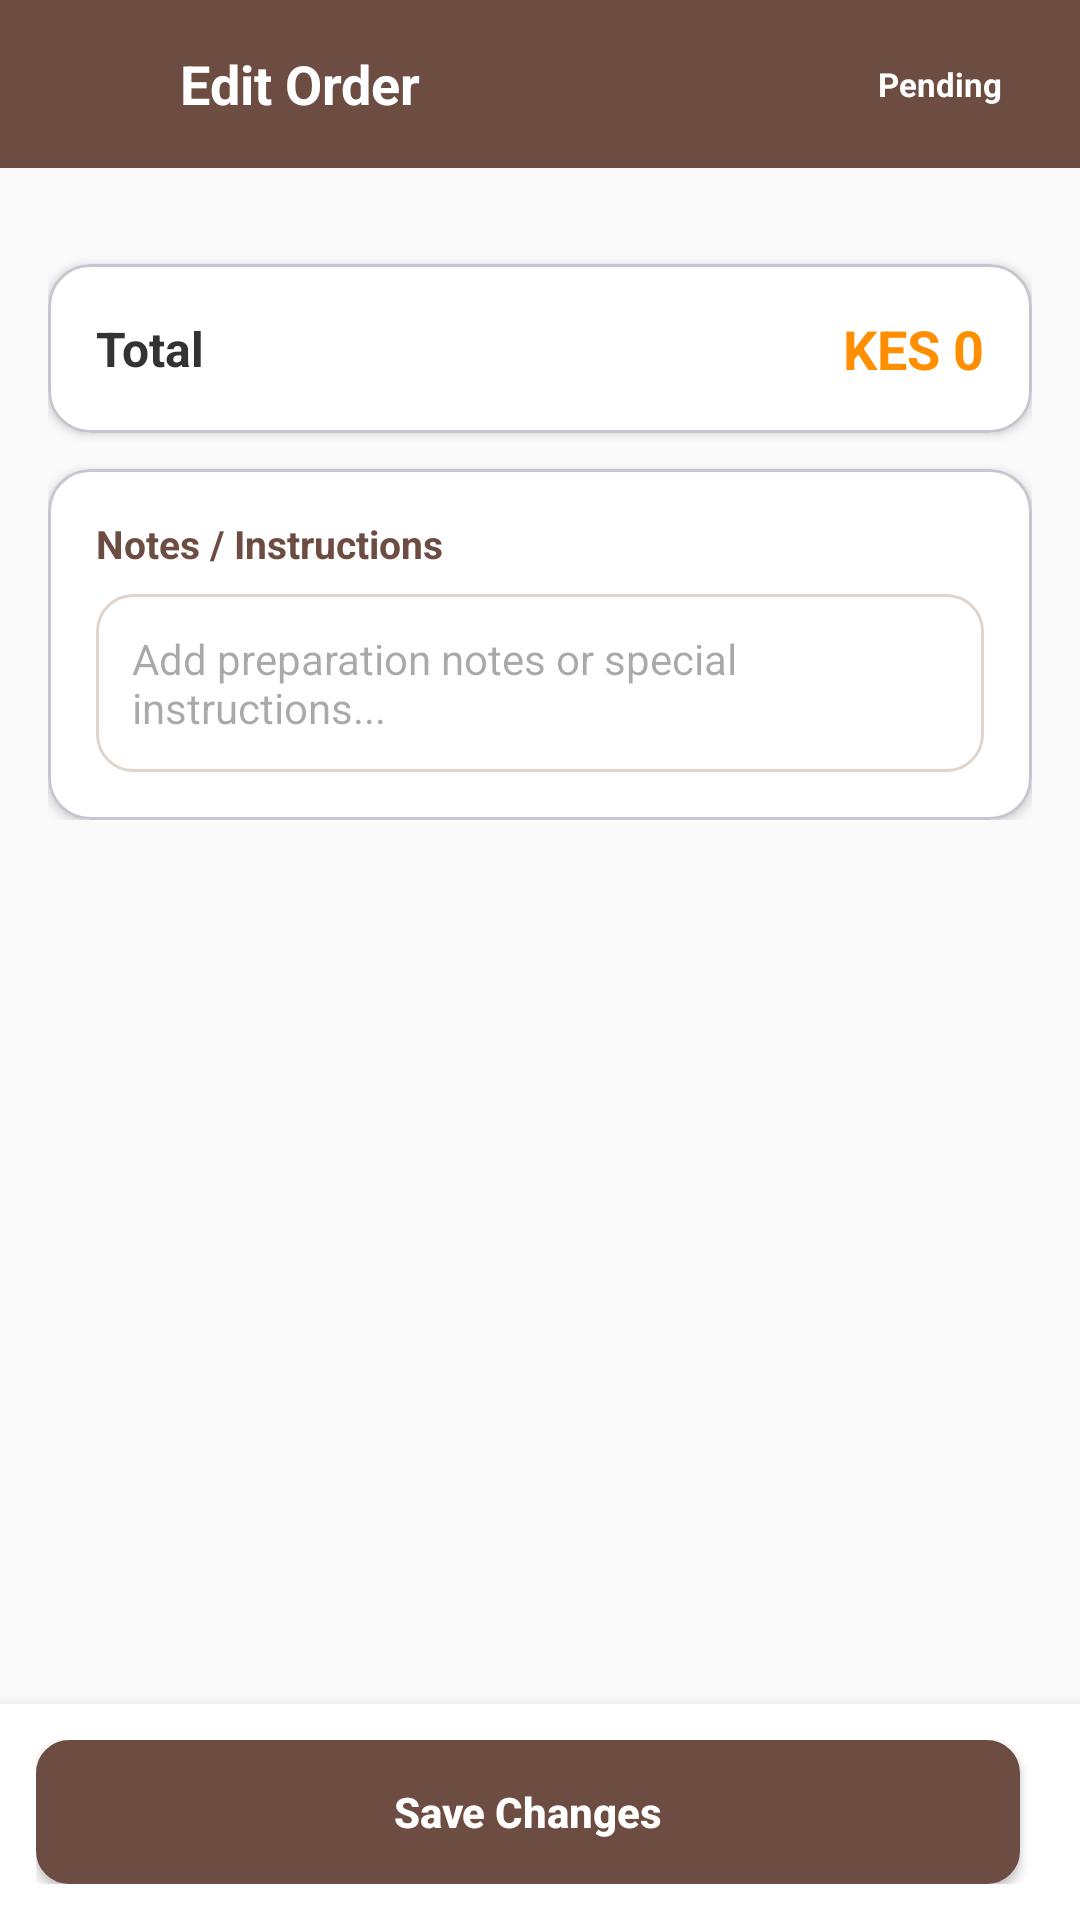

Write the Android layout XML for this screen, with the resource values it uses.
<!-- AndroidManifest.xml: application theme Theme.Coffeecafe -->
<!-- res/layout/activity_order_edit.xml -->
<?xml version="1.0" encoding="utf-8"?>
<LinearLayout xmlns:android="http://schemas.android.com/apk/res/android"
    xmlns:app="http://schemas.android.com/apk/res-auto"
    android:layout_width="match_parent"
    android:layout_height="match_parent"
    android:orientation="vertical"
    android:background="#FAFAFA">

    
    <LinearLayout
        android:layout_width="match_parent"
        android:layout_height="56dp"
        android:orientation="horizontal"
        android:gravity="center_vertical"
        android:paddingStart="12dp"
        android:paddingEnd="16dp"
        android:background="#6D4C41">

        <ImageView
            android:id="@+id/back_btn"
            android:layout_width="40dp"
            android:layout_height="40dp"
            android:src="@drawable/ic_back"
            android:padding="8dp"
            android:background="?attr/selectableItemBackgroundBorderless"
            android:contentDescription="Back" />

        <TextView
            android:id="@+id/header_title"
            android:layout_width="0dp"
            android:layout_height="wrap_content"
            android:layout_weight="1"
            android:text="Edit Order"
            android:textColor="#FFFFFF"
            android:textSize="18sp"
            android:textStyle="bold"
            android:paddingStart="8dp" />

        <TextView
            android:id="@+id/order_status_badge"
            android:layout_width="wrap_content"
            android:layout_height="wrap_content"
            android:text="Pending"
            android:textSize="11sp"
            android:textStyle="bold"
            android:textColor="#FFFFFF"
            android:background="@drawable/btn_bg"
            android:paddingHorizontal="10dp"
            android:paddingVertical="3dp" />
    </LinearLayout>

    <ScrollView
        android:layout_width="match_parent"
        android:layout_height="0dp"
        android:layout_weight="1">

        <LinearLayout
            android:layout_width="match_parent"
            android:layout_height="wrap_content"
            android:orientation="vertical"
            android:padding="16dp">

            <ProgressBar
                android:id="@+id/progress_bar"
                android:layout_width="wrap_content"
                android:layout_height="wrap_content"
                android:layout_gravity="center"
                android:visibility="gone" />

            <TextView
                android:id="@+id/error_text"
                android:layout_width="match_parent"
                android:layout_height="wrap_content"
                android:visibility="gone"
                android:textColor="#F44336"
                android:textSize="14sp"
                android:gravity="center" />

            
            <com.google.android.material.card.MaterialCardView
                android:id="@+id/order_info_card"
                android:layout_width="match_parent"
                android:layout_height="wrap_content"
                android:visibility="gone"
                app:cardCornerRadius="14dp"
                app:cardElevation="2dp"
                app:cardBackgroundColor="#FFFFFF">

                <LinearLayout
                    android:layout_width="match_parent"
                    android:layout_height="wrap_content"
                    android:orientation="vertical"
                    android:padding="16dp">

                    <LinearLayout
                        android:layout_width="match_parent"
                        android:layout_height="wrap_content"
                        android:orientation="horizontal"
                        android:gravity="center_vertical">

                        <TextView
                            android:id="@+id/order_id_text"
                            android:layout_width="0dp"
                            android:layout_height="wrap_content"
                            android:layout_weight="1"
                            android:textSize="16sp"
                            android:textStyle="bold"
                            android:textColor="#6D4C41" />

                        <TextView
                            android:id="@+id/customer_name_text"
                            android:layout_width="wrap_content"
                            android:layout_height="wrap_content"
                            android:textSize="12sp"
                            android:textColor="#888888" />
                    </LinearLayout>

                    <TextView
                        android:id="@+id/order_date_text"
                        android:layout_width="wrap_content"
                        android:layout_height="wrap_content"
                        android:textSize="12sp"
                        android:textColor="#999999"
                        android:layout_marginTop="4dp" />

                    <View
                        android:layout_width="match_parent"
                        android:layout_height="1dp"
                        android:background="#EEEEEE"
                        android:layout_marginTop="12dp"
                        android:layout_marginBottom="12dp" />

                    <TextView
                        android:layout_width="wrap_content"
                        android:layout_height="wrap_content"
                        android:text="Order Items"
                        android:textSize="13sp"
                        android:textStyle="bold"
                        android:textColor="#6D4C41" />
                </LinearLayout>
            </com.google.android.material.card.MaterialCardView>

            
            <androidx.recyclerview.widget.RecyclerView
                android:id="@+id/items_recycler"
                android:layout_width="match_parent"
                android:layout_height="wrap_content"
                android:layout_marginTop="8dp"
                android:nestedScrollingEnabled="false" />

            
            <com.google.android.material.card.MaterialCardView
                android:id="@+id/total_card"
                android:layout_width="match_parent"
                android:layout_height="wrap_content"
                android:layout_marginTop="8dp"
                app:cardCornerRadius="14dp"
                app:cardElevation="2dp"
                app:cardBackgroundColor="#FFFFFF">

                <LinearLayout
                    android:layout_width="match_parent"
                    android:layout_height="wrap_content"
                    android:orientation="horizontal"
                    android:padding="16dp"
                    android:gravity="center_vertical">

                    <TextView
                        android:layout_width="0dp"
                        android:layout_height="wrap_content"
                        android:layout_weight="1"
                        android:text="Total"
                        android:textSize="16sp"
                        android:textStyle="bold"
                        android:textColor="#333333" />

                    <TextView
                        android:id="@+id/total_amount_text"
                        android:layout_width="wrap_content"
                        android:layout_height="wrap_content"
                        android:text="KES 0"
                        android:textSize="18sp"
                        android:textStyle="bold"
                        android:textColor="#FF8F00" />
                </LinearLayout>
            </com.google.android.material.card.MaterialCardView>

            
            <com.google.android.material.card.MaterialCardView
                android:layout_width="match_parent"
                android:layout_height="wrap_content"
                android:layout_marginTop="12dp"
                app:cardCornerRadius="14dp"
                app:cardElevation="2dp"
                app:cardBackgroundColor="#FFFFFF">

                <LinearLayout
                    android:layout_width="match_parent"
                    android:layout_height="wrap_content"
                    android:orientation="vertical"
                    android:padding="16dp">

                    <TextView
                        android:layout_width="wrap_content"
                        android:layout_height="wrap_content"
                        android:text="Notes / Instructions"
                        android:textSize="13sp"
                        android:textStyle="bold"
                        android:textColor="#6D4C41" />

                    <EditText
                        android:id="@+id/notes_input"
                        android:layout_width="match_parent"
                        android:layout_height="wrap_content"
                        android:layout_marginTop="8dp"
                        android:hint="Add preparation notes or special instructions..."
                        android:inputType="textMultiLine"
                        android:minLines="2"
                        android:maxLines="4"
                        android:textSize="14sp"
                        android:background="@drawable/edit_text_bg"
                        android:padding="12dp" />
                </LinearLayout>
            </com.google.android.material.card.MaterialCardView>

        </LinearLayout>
    </ScrollView>

    
    <LinearLayout
        android:id="@+id/action_bar"
        android:layout_width="match_parent"
        android:layout_height="wrap_content"
        android:orientation="horizontal"
        android:padding="12dp"
        android:paddingBottom="24dp"
        android:background="#FFFFFF"
        android:elevation="8dp">

        <Button
            android:id="@+id/cancel_order_btn"
            android:layout_width="0dp"
            android:layout_height="48dp"
            android:layout_weight="1"
            android:text="Cancel Order"
            android:textAllCaps="false"
            android:textSize="14sp"
            android:textStyle="bold"
            android:textColor="#FFFFFF"
            android:background="@drawable/cancel_btn_bg"
            android:layout_marginEnd="8dp"
            android:visibility="gone" />

        <Button
            android:id="@+id/save_changes_btn"
            android:layout_width="0dp"
            android:layout_height="48dp"
            android:layout_weight="1"
            android:text="Save Changes"
            android:textAllCaps="false"
            android:textSize="14sp"
            android:textStyle="bold"
            android:textColor="#FFFFFF"
            android:background="@drawable/btn_bg"
            android:layout_marginEnd="8dp" />

        <Button
            android:id="@+id/next_status_btn"
            android:layout_width="0dp"
            android:layout_height="48dp"
            android:layout_weight="1"
            android:text="Approve"
            android:textAllCaps="false"
            android:textSize="14sp"
            android:textStyle="bold"
            android:textColor="#FFFFFF"
            android:background="@drawable/btn_bg"
            android:visibility="gone" />
    </LinearLayout>
</LinearLayout>
<!-- resources referenced by this layout -->
<resources>
  <!-- drawable btn_bg (drawable) -->
  <?xml version="1.0" encoding="utf-8"?>
  <shape xmlns:android="http://schemas.android.com/apk/res/android">
     <solid android:color="@color/btn_bg"/>
      <corners android:radius="10dp"/>
      <stroke android:color="@color/btn_bg" android:width="2dp"/>
  </shape>
  <!-- drawable cancel_btn_bg (drawable) -->
  <?xml version="1.0" encoding="utf-8"?>
  <shape xmlns:android="http://schemas.android.com/apk/res/android">
   <solid android:color="#FADB0A0A"/>
  <corners android:radius="10dp"/>
      <stroke android:color="#FADB0A0A" android:width="2dp"/>
  
  </shape>
  <!-- drawable edit_text_bg (drawable) -->
  <?xml version="1.0" encoding="utf-8"?>
  <shape xmlns:android="http://schemas.android.com/apk/res/android"
      android:shape="rectangle">
      <solid android:color="@color/surface" />
      <stroke android:width="1dp" android:color="#E0D5CC" />
      <corners android:radius="12dp" />
      <padding
          android:left="4dp"
          android:top="4dp"
          android:right="4dp"
          android:bottom="4dp" />
  </shape>
  <style name="Theme.Coffeecafe" parent="Base.Theme.Coffeecafe" />
  <color name="btn_bg">#6D4C41</color>
  <color name="surface">#FFFFFF</color>
  <style name="Base.Theme.Coffeecafe" parent="Theme.Material3.Light.NoActionBar">
          <item name="colorPrimary">@color/primary</item>
          <item name="colorPrimaryDark">@color/primary_dark</item>
          <item name="colorAccent">@color/accent</item>
          <item name="android:statusBarColor">@color/primary</item>
          <item name="android:windowBackground">@color/background</item>
          <item name="android:windowLightStatusBar">false</item>
      </style>
  <color name="primary">#6D4C41</color>
  <color name="primary_dark">#4E342E</color>
  <color name="accent">#FF8F00</color>
  <color name="background">#FAFAFA</color>
</resources>
